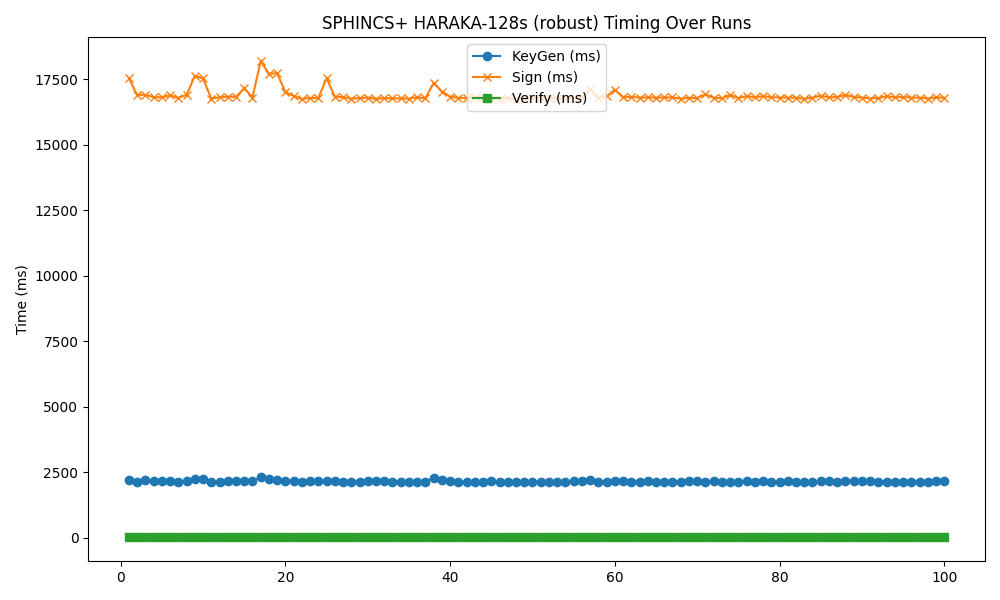

The file beside this chart, header and first rows:
timestamp, mode, keygen, sign, verify
2025-04-24 21:43:55, 128s, 2230, 17538, 20.4
2025-04-24 21:44:14, 128s, 2149, 16902, 19.42
2025-04-24 21:44:34, 128s, 2199, 16909, 20.53
2025-04-24 21:44:54, 128s, 2155, 16816, 19.69
2025-04-24 21:45:14, 128s, 2159, 16810, 19.96
2025-04-24 21:45:34, 128s, 2183, 16885, 19.77
2025-04-24 21:45:53, 128s, 2149, 16790, 20.08
2025-04-24 21:46:13, 128s, 2165, 16902, 19.74
2025-04-24 21:46:34, 128s, 2234, 17624, 20.97
2025-04-24 21:46:54, 128s, 2258, 17533, 20.45
2025-04-24 21:47:14, 128s, 2153, 16759, 19.96
2025-04-24 21:47:34, 128s, 2145, 16810, 19.66
2025-04-24 21:47:54, 128s, 2166, 16836, 19.55
2025-04-24 21:48:13, 128s, 2156, 16826, 19.48
2025-04-24 21:48:33, 128s, 2171, 17155, 19.71
2025-04-24 21:48:53, 128s, 2161, 16803, 19.85
2025-04-24 21:49:15, 128s, 2327, 18190, 20.6
2025-04-24 21:49:35, 128s, 2240, 17708, 20.17
2025-04-24 21:49:56, 128s, 2222, 17727, 21.39
2025-04-24 21:50:16, 128s, 2182, 17010, 21.08
2025-04-24 21:50:36, 128s, 2166, 16863, 19.97
2025-04-24 21:50:56, 128s, 2151, 16747, 19.81
2025-04-24 21:51:15, 128s, 2172, 16788, 19.66
2025-04-24 21:51:35, 128s, 2155, 16784, 19.53
2025-04-24 21:51:55, 128s, 2187, 17538, 19.6
2025-04-24 21:52:15, 128s, 2186, 16835, 19.23
2025-04-24 21:52:35, 128s, 2153, 16816, 19.72
2025-04-24 21:52:55, 128s, 2140, 16758, 19.2
2025-04-24 21:53:14, 128s, 2144, 16784, 19.42
2025-04-24 21:53:34, 128s, 2155, 16798, 19.38
2025-04-24 21:53:54, 128s, 2163, 16752, 19.32
2025-04-24 21:54:13, 128s, 2165, 16781, 19.55
2025-04-24 21:54:33, 128s, 2150, 16766, 19.52
2025-04-24 21:54:53, 128s, 2154, 16768, 19.71
2025-04-24 21:55:12, 128s, 2150, 16760, 19.79
2025-04-24 21:55:32, 128s, 2147, 16811, 19.66
2025-04-24 21:55:52, 128s, 2141, 16773, 19.67
2025-04-24 21:56:12, 128s, 2301, 17359, 20.02
2025-04-24 21:56:32, 128s, 2228, 17030, 20.75
2025-04-24 21:56:52, 128s, 2164, 16835, 19.61
2025-04-24 21:57:12, 128s, 2152, 16794, 19.64
2025-04-24 21:57:31, 128s, 2141, 16774, 19.7
2025-04-24 21:57:51, 128s, 2145, 16840, 19.6
2025-04-24 21:58:11, 128s, 2146, 16768, 19.65
2025-04-24 21:58:30, 128s, 2154, 16755, 19.51
2025-04-24 21:58:50, 128s, 2148, 16762, 19.47
2025-04-24 21:59:10, 128s, 2149, 16788, 19.8
2025-04-24 21:59:29, 128s, 2149, 16747, 19.33
2025-04-24 21:59:49, 128s, 2153, 16785, 19.81
2025-04-24 22:00:09, 128s, 2150, 16785, 19.32
2025-04-24 22:00:28, 128s, 2153, 16775, 19.44
2025-04-24 22:00:48, 128s, 2150, 16767, 19.18
2025-04-24 22:01:08, 128s, 2138, 16786, 19.59
2025-04-24 22:01:27, 128s, 2137, 16745, 19.66
2025-04-24 22:01:47, 128s, 2155, 16787, 19.55
2025-04-24 22:02:07, 128s, 2158, 16794, 19.53
2025-04-24 22:02:27, 128s, 2211, 17137, 20.27
2025-04-24 22:02:47, 128s, 2154, 16796, 19.39
2025-04-24 22:03:06, 128s, 2152, 16846, 19.91
2025-04-24 22:03:26, 128s, 2172, 17099, 19.84
... 40 more rows
